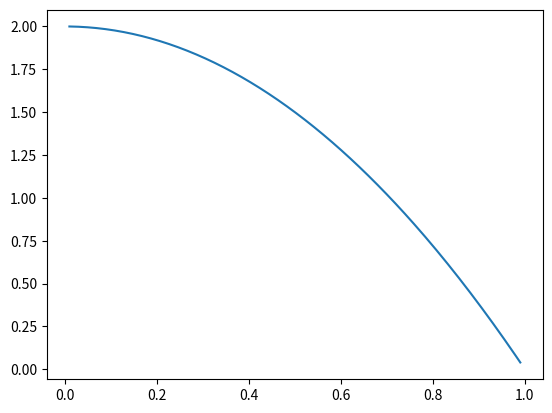

Write the Python code that produced this figure.
import numpy as np
import matplotlib.pyplot as plt

def entropy(p):
    return -p*np.log(p)-(1-p)*np.log(1-p)
def fun(p):
    return -2*p*p+2
x=np.linspace(0.01,0.99,200)
plt.plot(x,fun(x))
plt.show()

def split(x,y,d,value):
    index_a=(x[:,d]<=value)
    index_b=(x[:,d]>value)
    return x[index_a],x[index_a],y[index_a],y[index_b]
def try_split(x,y):
    best_entropy=float("inf")
